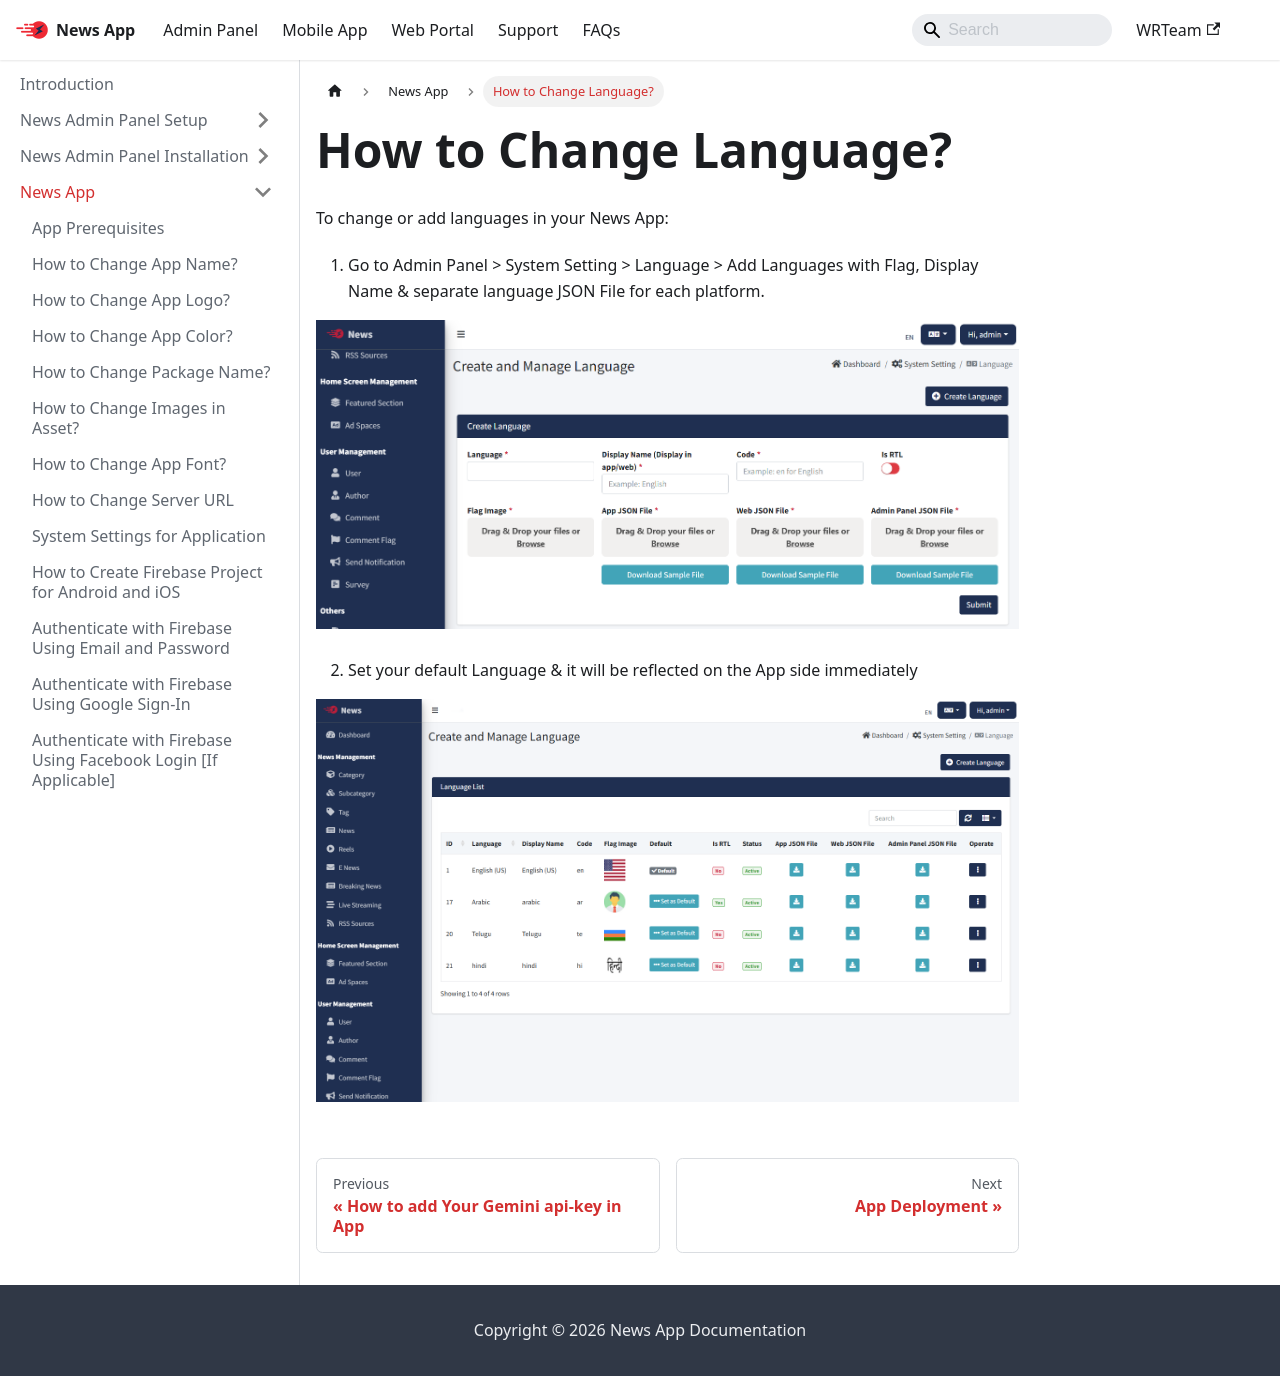

repository: WRTeam-in/news-doc · page: docs/app/change-lang/index.html · generator: docusaurus

---
sidebar_position: 24
---

# How to Change Language?

To change or add languages in your News App:

1. Go to Admin Panel > System Setting > Language > Add Languages with Flag, Display Name & separate language JSON File for each platform.

![Language Settings](/images/panel/language-create.png)

2. Set your default Language & it will be reflected on the App side immediately

![Language Settings](/images/app/lang.png)
